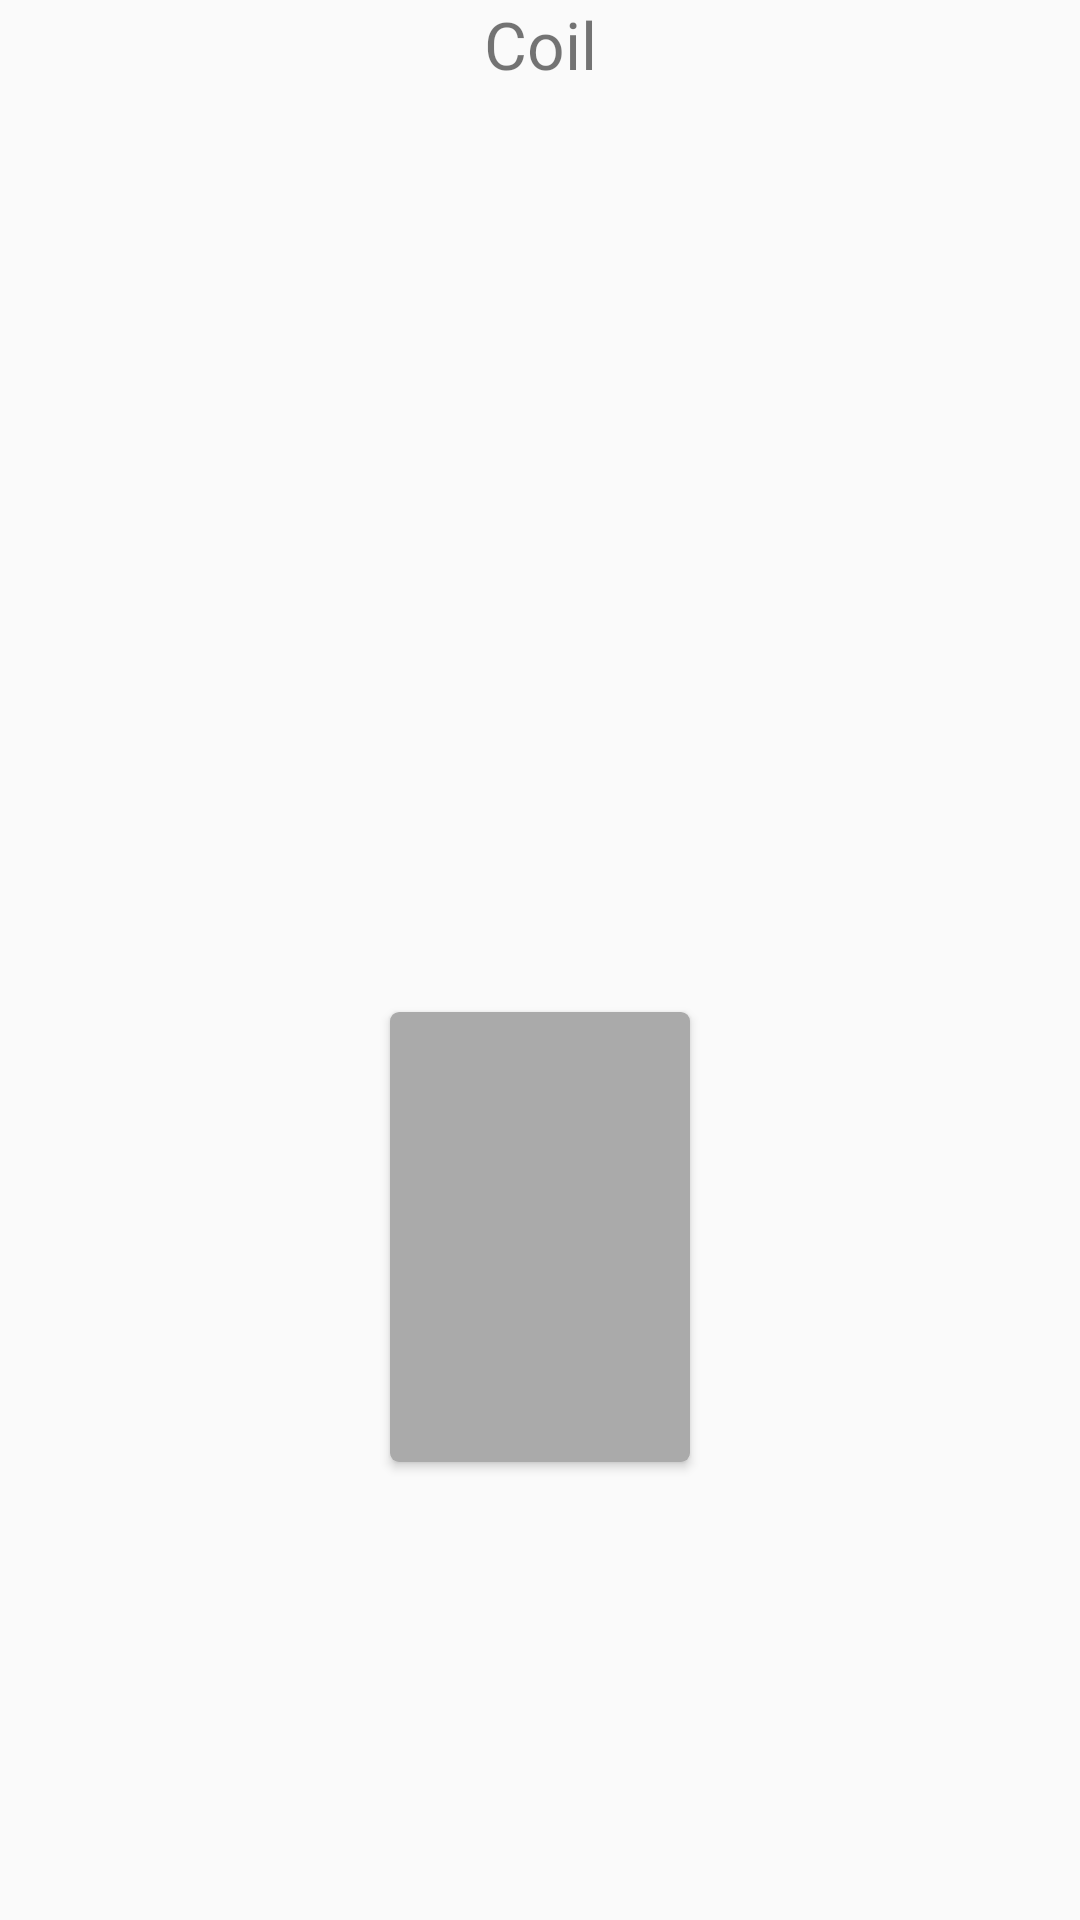

Android layout source for this screen:
<!-- AndroidManifest.xml: application theme AppTheme -->
<!-- res/layout/activity_coil.xml -->
<?xml version="1.0" encoding="utf-8"?>
<LinearLayout xmlns:android="http://schemas.android.com/apk/res/android"
    xmlns:tools="http://schemas.android.com/tools"
    android:layout_width="match_parent"
    android:layout_height="match_parent"
    android:orientation="vertical"
    tools:context=".coil.CoilActivity">

    <TextView
        android:layout_width="match_parent"
        android:layout_height="wrap_content"
        android:gravity="center"
        android:text="@string/txt_coil_chapter"
        android:textSize="22sp" />

    <ImageView
        android:id="@+id/imgRoundedCorner"
        android:layout_width="200dp"
        android:layout_height="200dp"
        android:layout_gravity="center"
        android:layout_marginTop="@dimen/margin_default"
        android:contentDescription="@string/desc_coil_rounded_corner_image" />

    <ImageView
        android:id="@+id/imgCircleCrop"
        android:layout_width="60dp"
        android:layout_height="60dp"
        android:layout_gravity="center"
        android:layout_marginTop="@dimen/margin_default"
        android:contentDescription="@string/desc_coil_circle_crop_image" />

    <ImageView
        android:id="@+id/imgRoundedCornerResource"
        android:layout_width="100dp"
        android:layout_height="150dp"
        android:layout_gravity="center"
        android:layout_marginTop="@dimen/margin_default"
        android:background="@drawable/bg_rounded_image"
        android:contentDescription="@string/desc_coil_rounded_corner_image"
        android:elevation="2dp" />

</LinearLayout>
<!-- resources referenced by this layout -->
<resources>
  <dimen name="margin_default">16dp</dimen>
  <!-- drawable bg_rounded_image (drawable) -->
  <?xml version="1.0" encoding="utf-8"?>
  <shape xmlns:android="http://schemas.android.com/apk/res/android"
      android:shape="rectangle">
      <solid android:color="#AAA" />
      <corners android:radius="3dp" />
  </shape>
  <string name="desc_coil_circle_crop_image">Circle Crop Image</string>
  <string name="desc_coil_rounded_corner_image">Rounded Corner Image</string>
  <string name="txt_coil_chapter">Coil</string>
  <style name="AppTheme" parent="Theme.AppCompat.Light.DarkActionBar">
          
          <item name="colorPrimary">@color/colorPrimary</item>
          <item name="colorPrimaryDark">@color/colorPrimaryDark</item>
          <item name="colorAccent">@color/colorAccent</item>
      </style>
  <color name="colorPrimary">#161D1F</color>
  <color name="colorPrimaryDark">#161D1F</color>
  <color name="colorAccent">#BD7FDC</color>
</resources>
